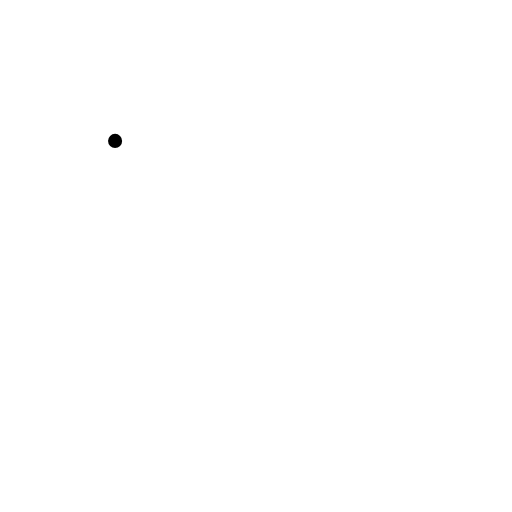
t = 0.00 s
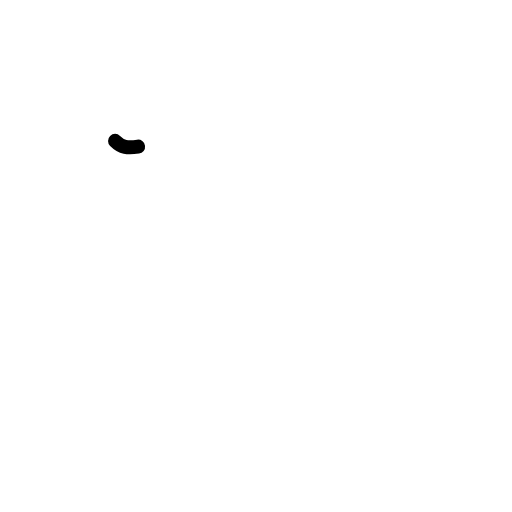
t = 0.19 s
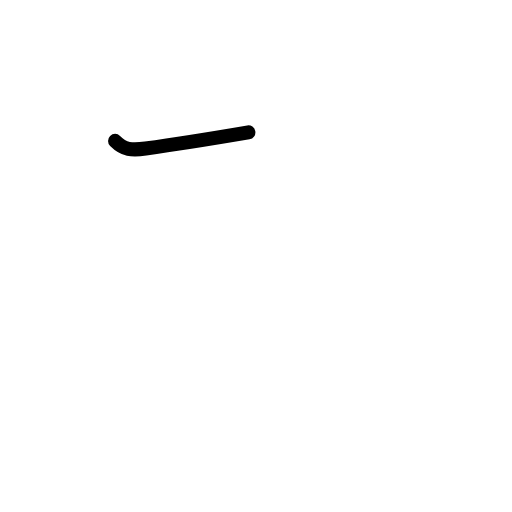
t = 0.38 s
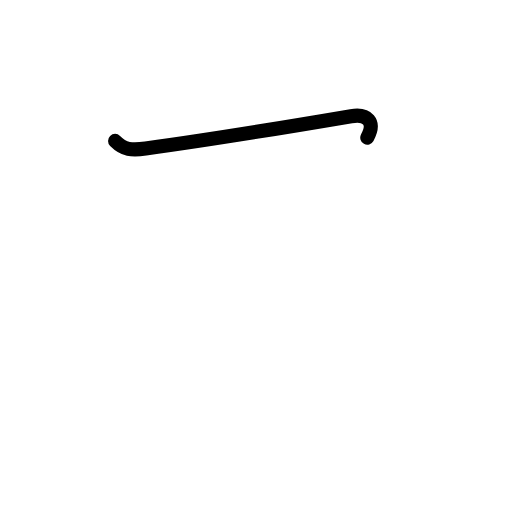
t = 0.63 s
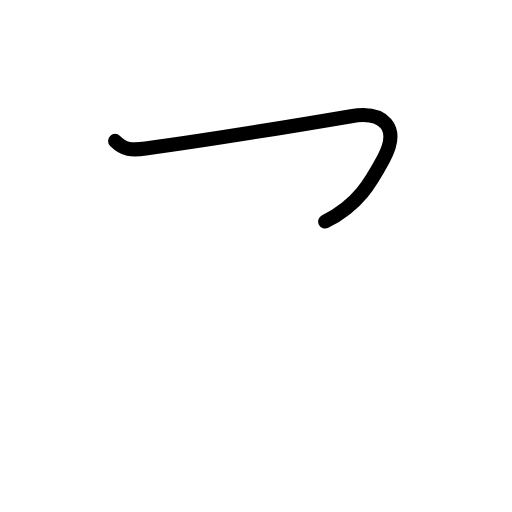
t = 0.81 s
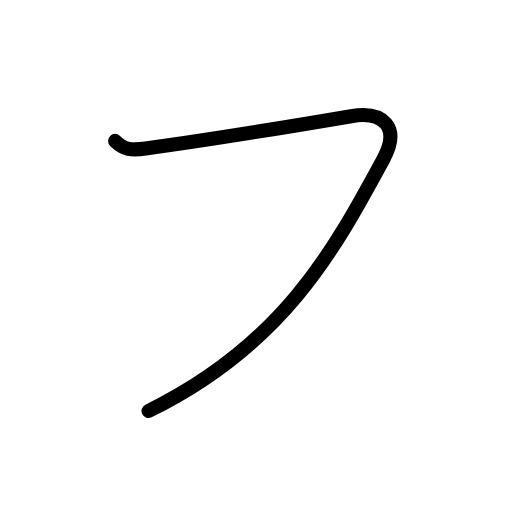
t = 1.00 s

The animated SVG that drew these frames (rendered in a browser with its animation timeline set to each time). Animation: 4 SMIL elements (animate=4); one cycle of 1.00 s.

<?xml version="1.0" encoding="UTF-8"?>
<!--
AniKanjiVG is licensed by CC-BY-SA Paul C. Sommerhoff (https://bitbucket.org/sommerhoff/anikanjivg).
AniKanjiVG uses KanjiVG which is licensed by CC-BY-SA Ulrich Apel (http://kanjivg.tagaini.net).
See also http://creativecommons.org/licenses/by-sa/3.0/
-->
<svg xmlns:kvg='http://kanjivg.tagaini.net' xmlns='http://www.w3.org/2000/svg' width='109' height='109' viewBox='0 0 109 109' style='fill:none;stroke:#000000;stroke-width:3;stroke-linecap:round;stroke-linejoin:round;' id="kvg:kanji_030d5"><g id="kvg:030d5"><path id="kvg:030d5-s1" d="M24.5,30c1.88,1.88,3.5,2.04,6.5,1.62c14.5-2,29-4.38,43.75-6.88c6.82-1.16,10.58,2.29,6.88,9.12c-10.38,19.14-21.25,39.52-50.01,53.64"><animate attributeName="d" begin="0.0s" dur="0.25s" from="M24.5,30C24.5,30,24.5,30,24.5,30" to="M24.5,30c1.88,1.88,3.5,2.04,6.5,1.62" />
<animate attributeName="d" begin="0.25s" dur="0.25s" from="M24.5,30c1.88,1.88,3.5,2.04,6.5,1.62c0,0,0,0,0,0,0" to="M24.5,30c1.88,1.88,3.5,2.04,6.5,1.62c14.5-2,29-4.38,43.75-6.88" />
<animate attributeName="d" begin="0.5s" dur="0.25s" from="M24.5,30c1.88,1.88,3.5,2.04,6.5,1.62c14.5-2,29-4.38,43.75-6.88c0,0,0,0,0,0,0" to="M24.5,30c1.88,1.88,3.5,2.04,6.5,1.62c14.5-2,29-4.38,43.75-6.88c6.82-1.16,10.58,2.29,6.88,9.12" />
<animate attributeName="d" begin="0.75s" dur="0.25s" from="M24.5,30c1.88,1.88,3.5,2.04,6.5,1.62c14.5-2,29-4.38,43.75-6.88c6.82-1.16,10.58,2.29,6.88,9.12c0,0,0,0,0,0,0" to="M24.5,30c1.88,1.88,3.5,2.04,6.5,1.62c14.5-2,29-4.38,43.75-6.88c6.82-1.16,10.58,2.29,6.88,9.12c-10.38,19.14-21.25,39.52-50.01,53.64" />
</path>
</g>
</svg>
